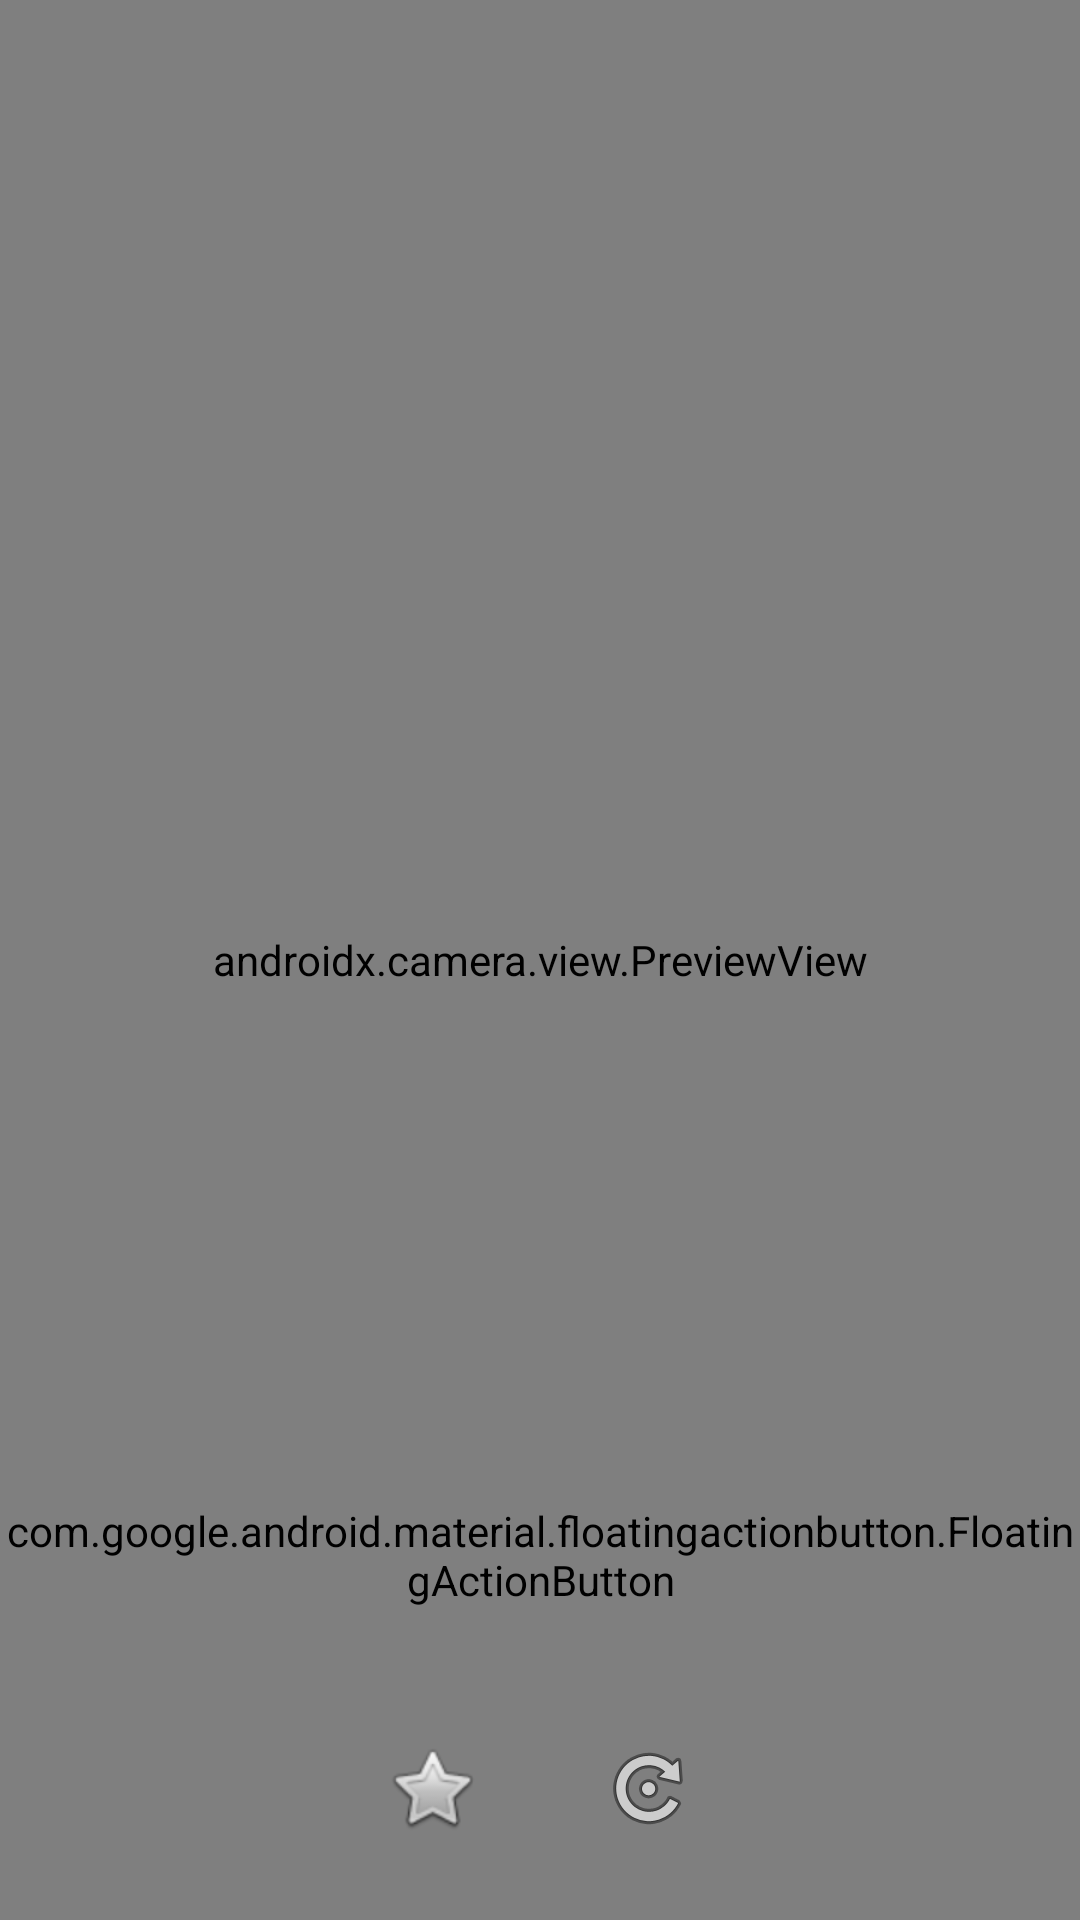

Reconstruct the res/layout file that produces this screen, plus the resources it refers to.
<!-- AndroidManifest.xml: application theme Theme.OspAndroid -->
<!-- res/layout/fragment_camera_capture.xml -->
<?xml version="1.0" encoding="utf-8"?>
<androidx.constraintlayout.widget.ConstraintLayout xmlns:android="http://schemas.android.com/apk/res/android"
    xmlns:app="http://schemas.android.com/apk/res-auto"
    android:layout_width="match_parent"
    android:layout_height="match_parent">

    <androidx.camera.view.PreviewView
        android:id="@+id/previewView"
        android:layout_width="match_parent"
        android:layout_height="match_parent"
        app:layout_constraintBottom_toBottomOf="parent"
        app:layout_constraintEnd_toEndOf="parent"
        app:layout_constraintStart_toStartOf="parent"
        app:layout_constraintTop_toTopOf="parent" />

    
    <com.google.android.material.floatingactionbutton.FloatingActionButton
        android:id="@+id/captureButton"
        android:layout_width="wrap_content"
        android:layout_height="wrap_content"
        android:layout_marginBottom="32dp"
        android:contentDescription="Capture photo"
        android:src="@android:drawable/ic_menu_camera"
        app:layout_constraintBottom_toTopOf="@id/controlsLayout"
        app:layout_constraintEnd_toEndOf="parent"
        app:layout_constraintStart_toStartOf="parent" />

    
    <LinearLayout
        android:id="@+id/controlsLayout"
        android:layout_width="match_parent"
        android:layout_height="wrap_content"
        android:layout_marginBottom="16dp"
        android:gravity="center"
        android:orientation="horizontal"
        app:layout_constraintBottom_toBottomOf="parent"
        app:layout_constraintEnd_toEndOf="parent"
        app:layout_constraintStart_toStartOf="parent">

        
        <ImageButton
            android:id="@+id/flashButton"
            android:layout_width="wrap_content"
            android:layout_height="wrap_content"
            android:layout_marginEnd="16dp"
            android:layout_marginRight="16dp"
            android:background="?attr/selectableItemBackgroundBorderless"
            android:contentDescription="Toggle flash"
            android:padding="12dp"
            android:src="@android:drawable/btn_star_big_off" />

        
        <ImageButton
            android:id="@+id/cameraSwitchButton"
            android:layout_width="wrap_content"
            android:layout_height="wrap_content"
            android:background="?attr/selectableItemBackgroundBorderless"
            android:contentDescription="Switch camera"
            android:padding="12dp"
            android:src="@android:drawable/ic_menu_rotate" />
    </LinearLayout>

</androidx.constraintlayout.widget.ConstraintLayout>
<!-- resources referenced by this layout -->
<resources>
  <style name="Theme.OspAndroid" parent="android:Theme.Material.Light.NoActionBar" />
</resources>
